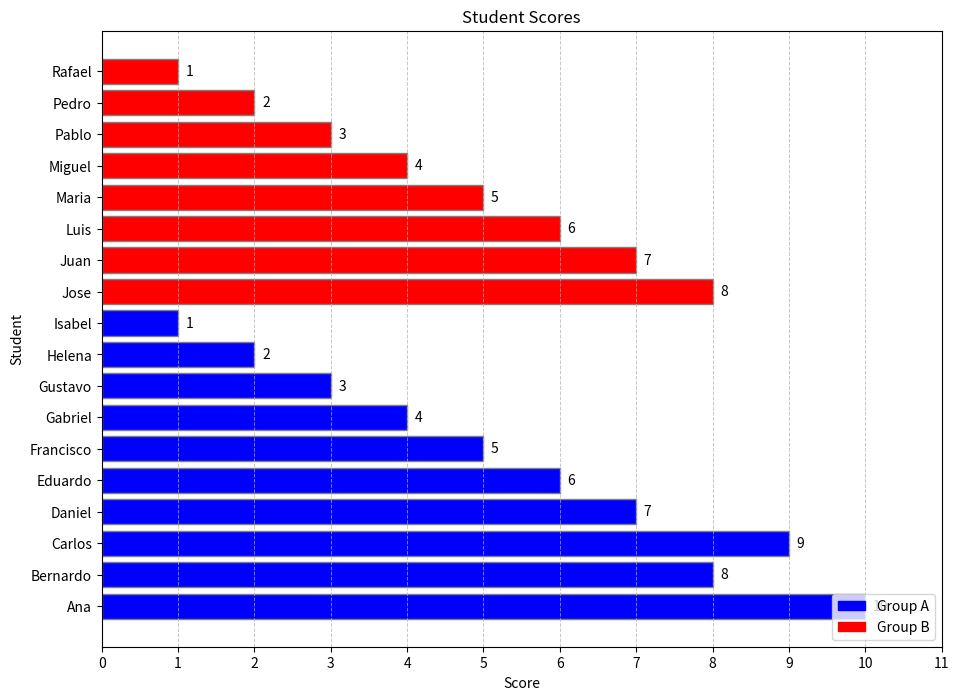

Reproduce this figure in Python.
import matplotlib.pyplot as plt

# Sample data
data = {
    "Ana": (10, "A"),
    "Bernardo": (8, "A"),
    "Carlos": (9, "A"),
    "Daniel": (7, "A"),
    "Eduardo": (6, "A"),
    "Francisco": (5, "A"),
    "Gabriel": (4, "A"),
    "Gustavo": (3, "A"),
    "Helena": (2, "A"),
    "Isabel": (1, "A"),
    "Jose": (8, "B"),
    "Juan": (7, "B"),
    "Luis": (6, "B"),
    "Maria": (5, "B"),
    "Miguel": (4, "B"),
    "Pablo": (3, "B"),
    "Pedro": (2, "B"),
    "Rafael": (1, "B"),
}

# Lists for the data
students = list(data.keys())
scores = []
groups = []
for student in students:
    scores.append(data[student][0])
    groups.append(data[student][1])

# Colors for the groups
colors = {'A': 'blue', 'B': 'red'}
bar_colors = []
for group in groups:
    bar_colors.append(colors[group])

# Create the horizontal bar chart
plt.figure(figsize=(12, 8))  # Figure size
bars = plt.barh(students, scores, color=bar_colors, edgecolor='grey')  # Create horizontal bars

# Titles and labels
plt.title('Student Scores')
plt.xlabel('Score')
plt.ylabel('Student')

# Add the legend
import matplotlib.patches as mpatches
blue_patch = mpatches.Patch(color='blue', label='Group A')
red_patch = mpatches.Patch(color='red', label='Group B')
plt.legend(handles=[blue_patch, red_patch], loc='lower right')

# Show the values next to the bars
for bar in bars:
    score = bar.get_width()
    plt.text(score + 0.1, bar.get_y() + bar.get_height() / 2, str(score), ha='left', va='center')

# Add grid
plt.grid(axis='x', linestyle='--', linewidth=0.7, alpha=0.7)

# Adjust x-axis ticks
plt.xticks(range(0, 12, 1))

# Adjust space for student names
plt.subplots_adjust(left=0.2)

# Show the plot
plt.show()
